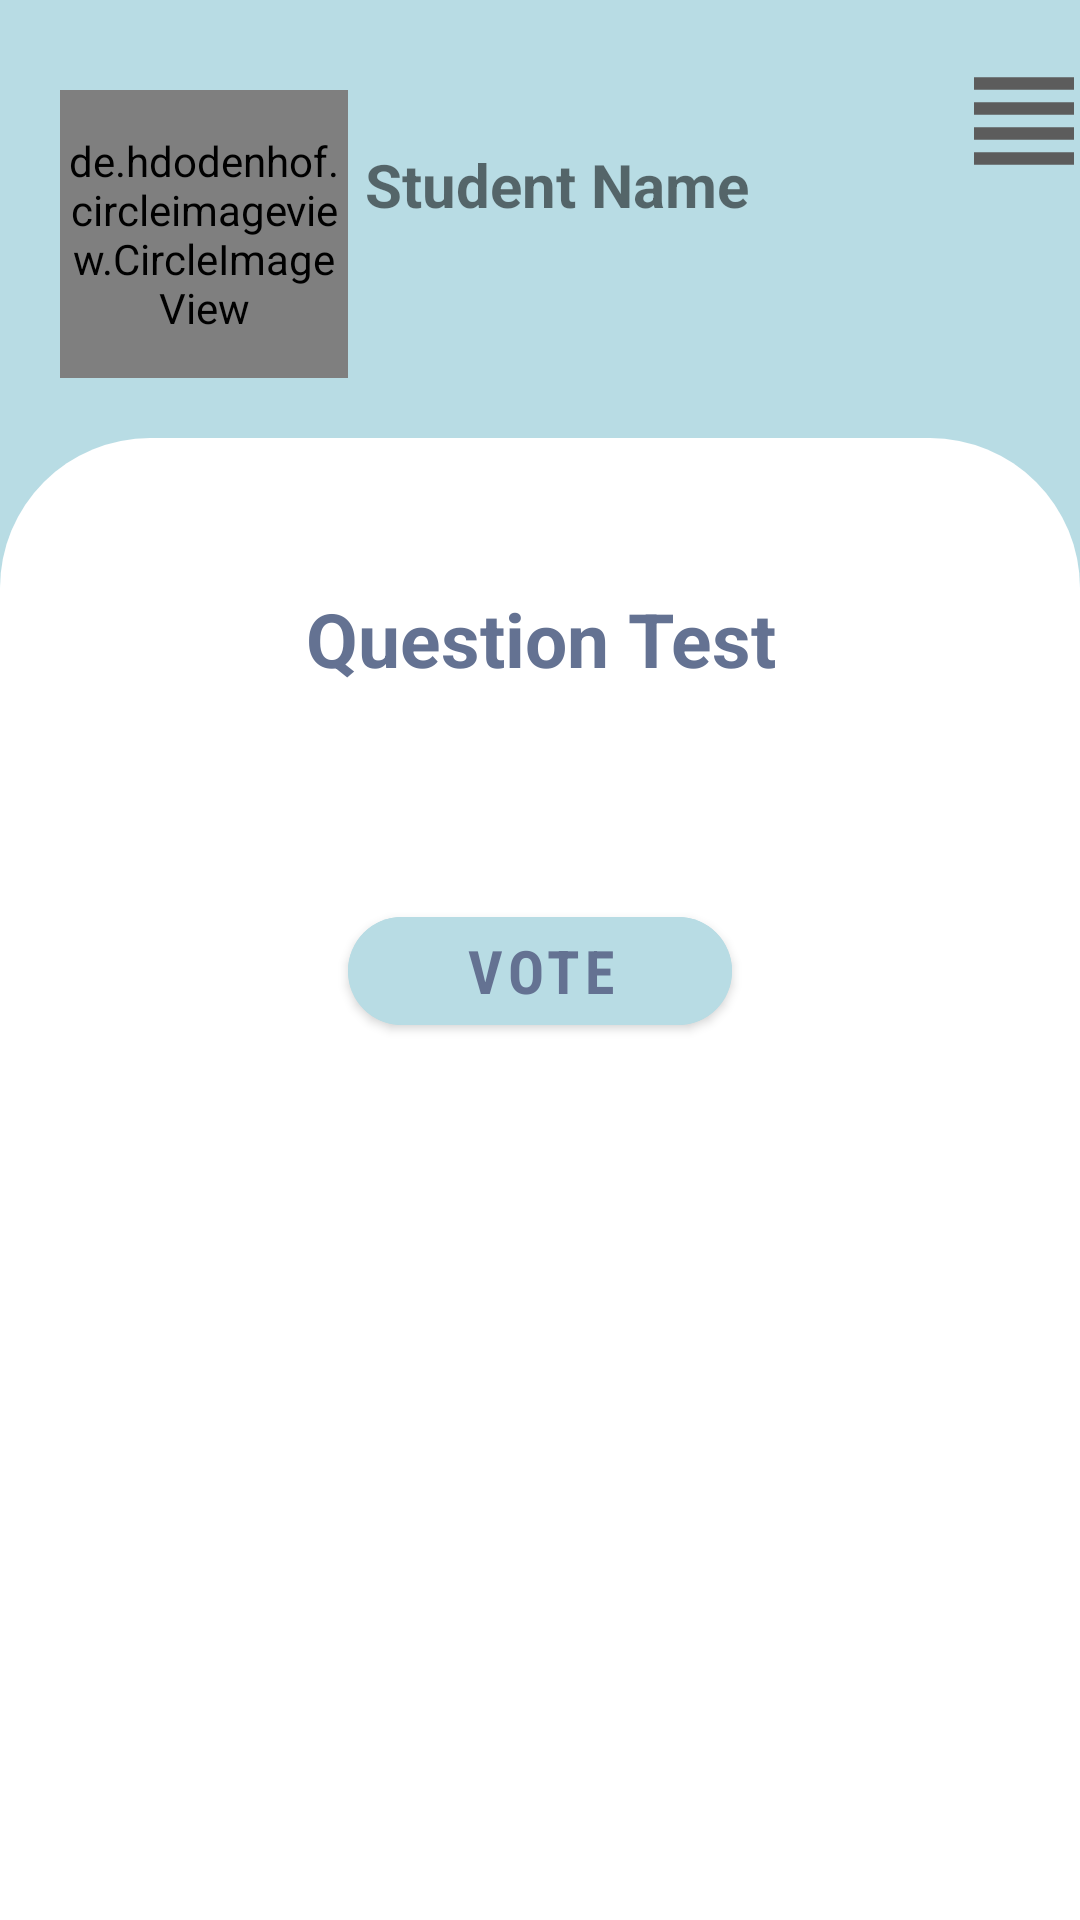

Produce the Android XML layout that renders to this screen, including the resource entries it uses.
<!-- AndroidManifest.xml: application theme Theme.UPTConnect -->
<!-- res/layout/activity_individual_poll.xml -->
<?xml version="1.0" encoding="utf-8"?>
<androidx.drawerlayout.widget.DrawerLayout xmlns:android="http://schemas.android.com/apk/res/android"
        xmlns:tools="http://schemas.android.com/tools"
        xmlns:app="http://schemas.android.com/apk/res-auto"
        android:id="@+id/drawer_layout"
        android:layout_width="match_parent"
        android:layout_height="match_parent"
        android:fitsSystemWindows="true"
        tools:context=".view.activity.IndividualPollActivity">

    <com.google.android.material.navigation.NavigationView
            android:id="@+id/navigation_view"
            android:layout_width="wrap_content"
            android:layout_height="match_parent"
            android:layout_gravity="end"
            app:headerLayout="@layout/header_navigation_drawer"
            app:menu="@menu/nav_menu" />

    <ScrollView
            android:layout_width="match_parent"
            android:layout_height="match_parent">

        <androidx.constraintlayout.widget.ConstraintLayout
                android:layout_width="match_parent"
                android:layout_height="wrap_content"
                tools:context=".view.activity.IndividualGroupActivity"
                android:background="#B8DCE4">

            <de.hdodenhof.circleimageview.CircleImageView xmlns:app="http://schemas.android.com/apk/res-auto"
                    android:id="@+id/profile_image"
                    android:layout_width="96dp"
                    android:layout_height="96dp"
                    app:layout_constraintTop_toTopOf="parent"
                    app:layout_constraintRight_toRightOf="parent"
                    app:layout_constraintLeft_toLeftOf="parent"
                    app:layout_constraintBottom_toTopOf="@+id/material_card"
                    android:src="@drawable/user"
                    app:civ_border_width="2dp"
                    app:civ_border_color="#FF000000"
                    app:layout_constraintHorizontal_bias="0.076"
                    app:layout_constraintVertical_bias="0.506"
                    android:layout_marginTop="30dp"
                    android:layout_marginBottom="20dp" />

            <TextView
                    android:id="@+id/username_id"
                    android:layout_width="200dp"
                    android:layout_height="40dp"
                    app:layout_constraintTop_toTopOf="parent"
                    app:layout_constraintRight_toRightOf="parent"
                    app:layout_constraintLeft_toRightOf="@id/profile_image"
                    app:layout_constraintBottom_toTopOf="@+id/material_card"
                    android:text="Student Name"
                    android:textStyle="bold"
                    android:textSize="20sp"
                    app:layout_constraintHorizontal_bias="0.13"
                    app:layout_constraintVertical_bias="0.454" />

            <ImageButton
                    android:id="@+id/lines_id"
                    android:layout_width="50dp"
                    android:layout_height="50dp"
                    app:layout_constraintTop_toTopOf="parent"
                    app:layout_constraintRight_toRightOf="parent"
                    app:layout_constraintLeft_toRightOf="@id/username_id"
                    app:layout_constraintBottom_toTopOf="@+id/material_card"
                    android:background="@drawable/toolbar"
                    app:layout_constraintHorizontal_bias="0.466"
                    app:layout_constraintVertical_bias="0.16" />

            <LinearLayout
                    android:id="@+id/material_card"
                    android:layout_width="match_parent"
                    android:layout_height="match_parent"
                    app:layout_constraintRight_toRightOf="parent"
                    app:layout_constraintLeft_toLeftOf="parent"
                    app:layout_constraintBottom_toBottomOf="parent"
                    android:orientation="vertical"
                    android:background="@drawable/two_round_corners">

                <TextView
                        android:id="@+id/question_poll"
                        android:layout_width="match_parent"
                        android:layout_height="wrap_content"
                        app:layout_constraintTop_toTopOf="parent"
                        app:layout_constraintRight_toRightOf="parent"
                        app:layout_constraintLeft_toLeftOf="parent"
                        android:text="Question Test"
                        android:textStyle="bold"
                        android:textSize="25sp"
                        android:textColor="#647292"
                        android:layout_marginBottom="30dp"
                        android:layout_marginTop="50dp"
                        android:textAlignment="center"
                        android:layout_marginHorizontal="30dp"
                        android:gravity="center"/>

                <LinearLayout
                        android:id="@+id/new_poll_layout"
                        android:layout_width="match_parent"
                        android:layout_height="match_parent"
                        android:orientation="vertical"/>

                <com.google.android.material.button.MaterialButton
                        android:id="@+id/poll_button"
                        android:layout_width="128dp"
                        android:layout_height="wrap_content"
                        app:cornerRadius="50dp"
                        android:text="VOTE"
                        android:textSize="20sp"
                        android:textColor="#647292"
                        android:textStyle="bold"
                        android:fontFamily="sans-serif-condensed"
                        android:backgroundTint="#B8DCE4"
                        app:layout_constraintTop_toBottomOf="@id/upload_profile_picture"
                        app:layout_constraintLeft_toLeftOf="parent"
                        app:layout_constraintRight_toRightOf="parent"
                        app:layout_constraintBottom_toBottomOf="parent"
                        android:layout_marginTop="40dp"
                        android:layout_gravity="center"/>

            </LinearLayout>

        </androidx.constraintlayout.widget.ConstraintLayout>

    </ScrollView>
</androidx.drawerlayout.widget.DrawerLayout>
<!-- res/layout/header_navigation_drawer.xml (included above) -->
<?xml version="1.0" encoding="utf-8"?>
<LinearLayout xmlns:android="http://schemas.android.com/apk/res/android"
        android:layout_width="match_parent"
        android:layout_height="match_parent"
        android:orientation="vertical"
        android:background="#91D7E0">

    <TextView
            android:id="@+id/header_text"
            android:layout_width="wrap_content"
            android:layout_height="wrap_content"
            android:layout_marginTop="50dp"
            android:layout_marginStart="24dp"
            android:layout_marginEnd="24dp"
            android:textSize="25dp"
            android:textStyle="bold"
            android:text="STUDENT" />

    <TextView
            android:id="@+id/email_firebase"
            android:layout_width="wrap_content"
            android:layout_height="wrap_content"
            android:layout_marginBottom="24dp"
            android:layout_marginStart="24dp"
            android:layout_marginEnd="24dp"
            android:textSize="20dp"
            android:text="email" />

</LinearLayout>
<!-- resources referenced by this layout -->
<resources>
  <!-- drawable toolbar (drawable) -->
  <vector xmlns:android="http://schemas.android.com/apk/res/android"
          android:height="24dp"
          android:tint="#5C5C5C"
          android:viewportHeight="24"
          android:viewportWidth="24"
          android:width="24dp">
      <path
              android:fillColor="@android:color/white"
              android:pathData="M4,15h16v-2L4,13v2zM4,19h16v-2L4,17v2zM4,11h16L20,9L4,9v2zM4,5v2h16L20,5L4,5z" />
  </vector>
  <!-- drawable two_round_corners (drawable) -->
  <shape xmlns:android="http://schemas.android.com/apk/res/android">
  
      <corners android:topLeftRadius="50dp"
              android:topRightRadius="50dp"/>
  
      <solid android:color="#ffff" />
  
  </shape>
  <!-- drawable user: png bitmap (drawable, 13845 bytes) -->
  <style name="Theme.UPTConnect" parent="Theme.MaterialComponents.DayNight.DarkActionBar">
          
          <item name="colorPrimary">@color/purple_500</item>
          <item name="colorPrimaryVariant">@color/purple_700</item>
          <item name="colorOnPrimary">@color/white</item>
          
          <item name="colorSecondary">@color/teal_200</item>
          <item name="colorSecondaryVariant">@color/teal_700</item>
          <item name="colorOnSecondary">@color/black</item>
          
          <item name="android:statusBarColor">?attr/colorPrimaryVariant</item>
          
      </style>
  <color name="purple_500">#FF6200EE</color>
  <color name="purple_700">#FF3700B3</color>
  <color name="white">#FFFFFFFF</color>
  <color name="teal_200">#33706A</color>
  <color name="teal_700">#96C8C8</color>
  <color name="black">#FF000000</color>
</resources>
